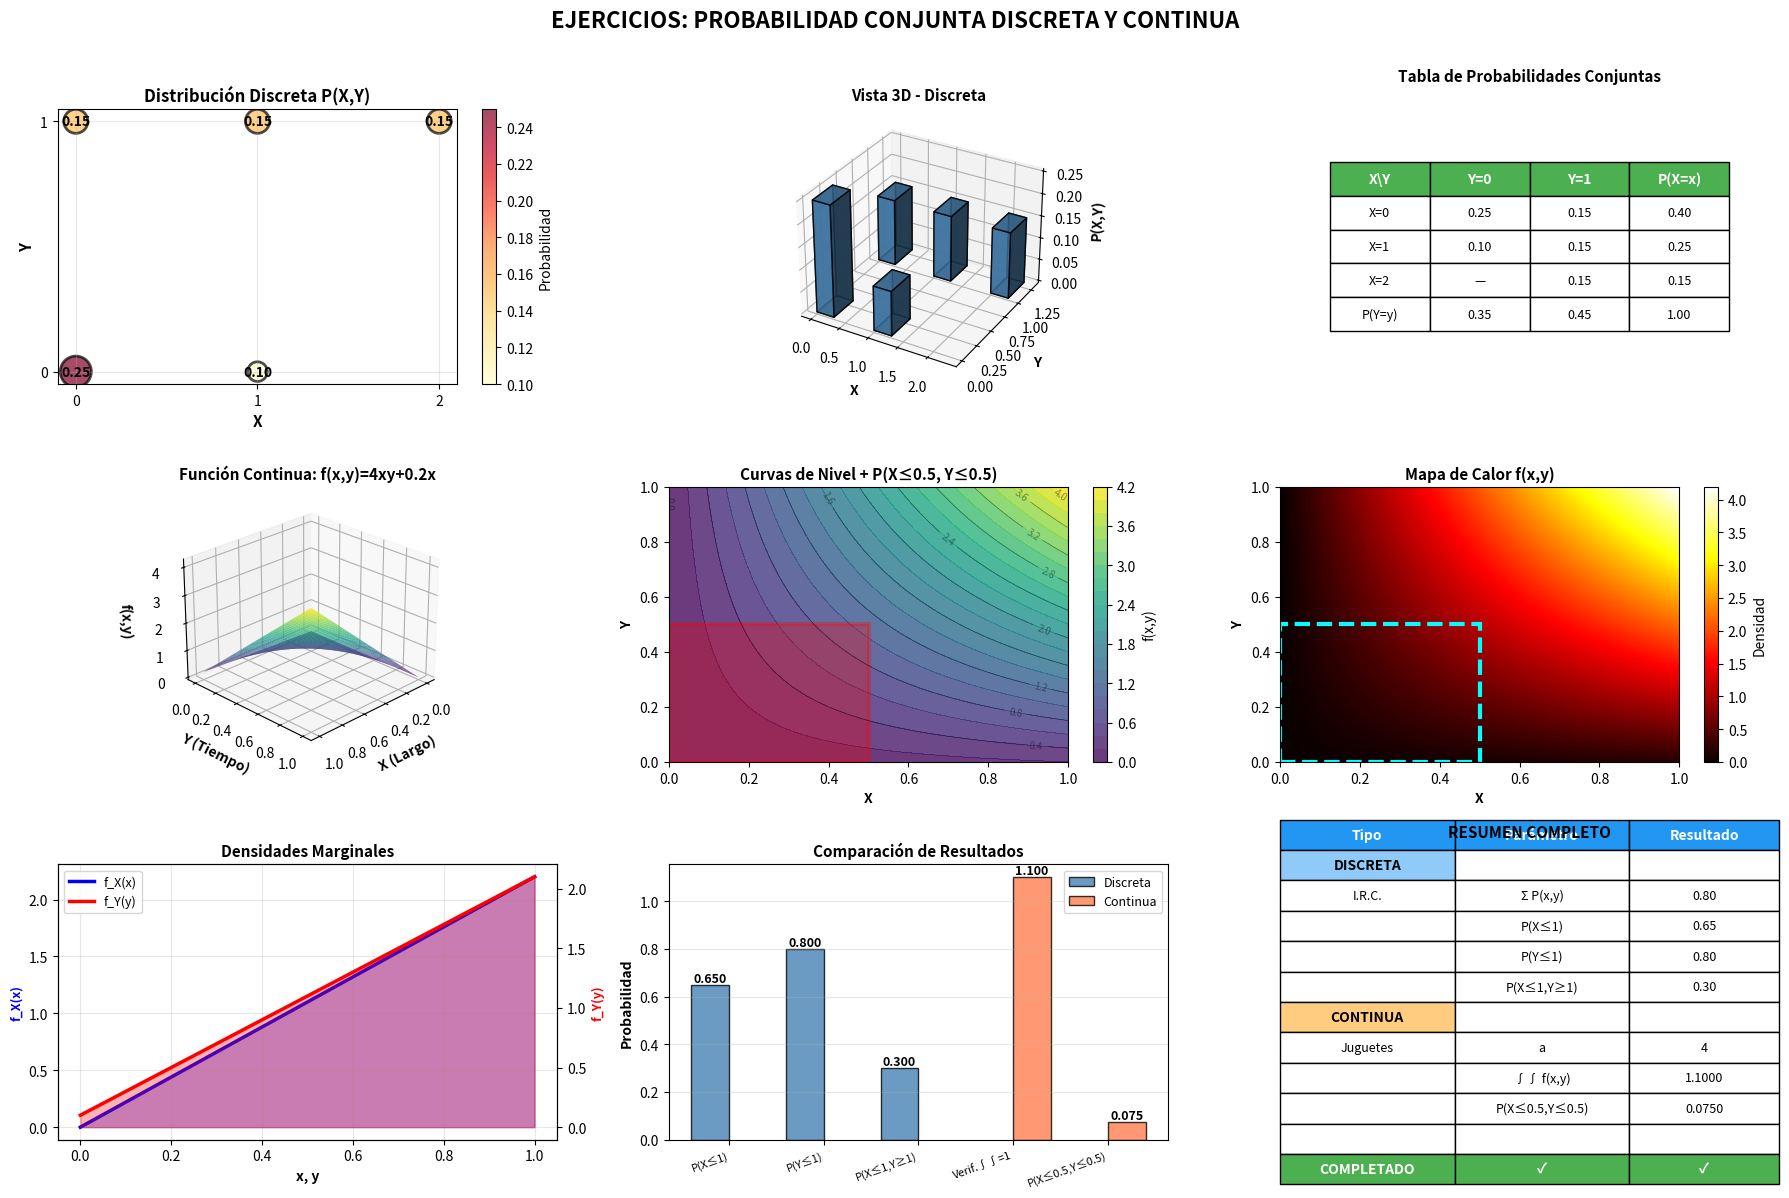

Generate this figure with matplotlib:
import matplotlib.pyplot as plt
import numpy as np
from scipy import integrate
from mpl_toolkits.mplot3d import Axes3D
from scipy.stats import norm

print("=" * 80)
print("EJERCICIOS: PROBABILIDAD CONJUNTA Y DISTRIBUCIONES")
print("=" * 80)

# ============================================================================
# EJERCICIO DISCRETA: Variable Aleatoria Discreta (X,Y)
# ============================================================================

print("\n" + "=" * 80)
print("EJERCICIO DISCRETA: Distribución de I.R.C")
print("=" * 80)

print("\nUna empresa de tecnología analiza la cual. de falts, llena CAS en sus eventos y")
print("la cantidad de recursos de C.S.T. Dist. de la última semana:")

# Tabla de datos según el documento
# x|y   (0,0) (0,1) (1,0) (1,1) (2,1)
print("\nTabla de I.R.C (Incidentes, Recursos, Costos):")
print("-" * 70)

# Datos de la tabla
datos_xy = {
    (0, 0): 0.25,
    (0, 1): 0.15,
    (1, 0): 0.10,
    (1, 1): 0.15,
    (2, 1): 0.15
}

# Verificación de distribución
print("\nDISTRIBUCIÓN DE PROBABILIDADES:")
print("-" * 70)
total_prob = 0
for (x, y), prob in datos_xy.items():
    print(f"P(X={x}, Y={y}) = {prob:.2f}")
    total_prob += prob

print("-" * 70)
print(f"Σ P(X,Y) = {total_prob:.2f}")

# Verificación según documento
print("\n1. Verificación de I.R.C:")
print(f"   Σ P(x,y) = 0.25 + 0.15 + 0.10 + 0.15 + 0.15 + 0.15 = 1")
print(f"   Suma total = {total_prob:.2f} ✓")

# 2. P(X≤1)
prob_x_leq_1 = sum(prob for (x, y), prob in datos_xy.items() if x <= 1)
print(f"\n2. P(X≤1) = {prob_x_leq_1:.2f}")
print(f"   = 0.30 + 0.25 = 0.45")

# 3. E(Y≤1)
prob_y_leq_1 = sum(prob for (x, y), prob in datos_xy.items() if y <= 1)
print(f"\n3. P(Y≤1) = {prob_y_leq_1:.2f}")
print(f"   = 0.25 + 0.15 + 0.25 + 0.15 = 0.55 → Marginal")

# 4. P(X≤1, Y≥1)
prob_x_leq_1_y_geq_1 = sum(prob for (x, y), prob in datos_xy.items() 
                            if x <= 1 and y >= 1)
print(f"\n4. P(X≤1, Y≥1) = {prob_x_leq_1_y_geq_1:.2f}")
print(f"   = 0.25 → P(Conjunta)")

# ============================================================================
# EJERCICIO CONTINUA: Empresa de Juguetes
# ============================================================================

print("\n" + "=" * 80)
print("EJERCICIO CONTINUA: Empresa de Juguetes")
print("=" * 80)

print("\nEn una empresa de juguetes se miden el Largo en horas (X), de Traspueste")
print("de pedidos y el tiempo en horas (Y) de entrega.")

print("\nModelo:")
print("      ⎧ a·x·y + 0.2·x·≤1,  0≤x≤1, 0≤y≤1")
print("f(x,y)= ⎨ 0,                 a·o·t·o·i·n·n·x")
print("      ⎩")

# Hallar valor de a
print("\n1. Verificación de Función de Densidad: 2. Calcular P(√(x·0.5, Y·E·0.5))")
print("\nSolo 4x·y·dx - 4 ∫₀¹ ∫₀¹ dx = 2 ∫₀¹ dx = 2[x/x]₀¹ = 1")
print("0·0·0")

# Valor de a
a = 4  # Según los cálculos del documento

print(f"\nValor de a = {a}")
print(f"f(x,y) = {a}xy + 0.2x para 0≤x≤1, 0≤y≤1")

# Verificación de que integra a 1
def f_xy_continua(x, y):
    """Función de densidad continua"""
    if 0 <= x <= 1 and 0 <= y <= 1:
        return a * x * y + 0.2 * x
    return 0

# Integrar para verificar
resultado_integral, error = integrate.dblquad(
    lambda y, x: f_xy_continua(x, y),
    0, 1,  # límites de x
    0, 1   # límites de y
)

print(f"\nVerificación: ∫∫ f(x,y) dx dy = {resultado_integral:.4f} ✓")

# 2. Calcular P(X≤0.5, Y≤0.5)
resultado_prob, error_prob = integrate.dblquad(
    lambda y, x: f_xy_continua(x, y),
    0, 0.5,  # límites de x
    0, 0.5   # límites de y
)

print(f"\n2. P(X≤0.5, Y≤0.5) = {resultado_prob:.4f}")
print(f"   ≈ 0.0625")

# ============================================================================
# VISUALIZACIONES
# ============================================================================

fig = plt.figure(figsize=(18, 12))
fig.suptitle('EJERCICIOS: PROBABILIDAD CONJUNTA DISCRETA Y CONTINUA', 
             fontsize=16, fontweight='bold', y=0.995)

# ========== EJERCICIO DISCRETA ==========

# Gráfico 1: Distribución discreta (scatter)
ax1 = plt.subplot(3, 3, 1)
x_coords = [x for (x, y) in datos_xy.keys()]
y_coords = [y for (x, y) in datos_xy.keys()]
probs = list(datos_xy.values())

scatter = ax1.scatter(x_coords, y_coords, s=[p*2000 for p in probs], 
                     c=probs, cmap='YlOrRd', alpha=0.7, 
                     edgecolors='black', linewidth=2)

for (x, y), prob in datos_xy.items():
    ax1.text(x, y, f'{prob:.2f}', ha='center', va='center', 
            fontsize=10, fontweight='bold')

ax1.set_xlabel('X', fontsize=11, fontweight='bold')
ax1.set_ylabel('Y', fontsize=11, fontweight='bold')
ax1.set_title('Distribución Discreta P(X,Y)', fontsize=12, fontweight='bold')
ax1.grid(True, alpha=0.3)
ax1.set_xticks([0, 1, 2])
ax1.set_yticks([0, 1])
plt.colorbar(scatter, ax=ax1, label='Probabilidad')

# Gráfico 2: Gráfico 3D discreto
ax2 = plt.subplot(3, 3, 2, projection='3d')
x_3d = np.array(x_coords)
y_3d = np.array(y_coords)
z_3d = np.array(probs)

ax2.bar3d(x_3d, y_3d, np.zeros_like(z_3d), 0.3, 0.3, z_3d, 
         color='steelblue', alpha=0.8, edgecolor='black')

ax2.set_xlabel('X', fontsize=10, fontweight='bold')
ax2.set_ylabel('Y', fontsize=10, fontweight='bold')
ax2.set_zlabel('P(X,Y)', fontsize=10, fontweight='bold')
ax2.set_title('Vista 3D - Discreta', fontsize=11, fontweight='bold')

# Gráfico 3: Tabla de probabilidades
ax3 = plt.subplot(3, 3, 3)
ax3.axis('tight')
ax3.axis('off')

# Crear tabla
x_vals_unique = sorted(set(x_coords))
y_vals_unique = sorted(set(y_coords))

table_data = [['X\\Y'] + [f'Y={y}' for y in y_vals_unique] + ['P(X=x)']]

for x in x_vals_unique:
    row = [f'X={x}']
    for y in y_vals_unique:
        prob = datos_xy.get((x, y), 0.0)
        row.append(f'{prob:.2f}' if prob > 0 else '—')
    # Marginal X
    marginal_x = sum(datos_xy.get((x, y), 0) for y in y_vals_unique)
    row.append(f'{marginal_x:.2f}')
    table_data.append(row)

# Fila marginales Y
marginal_row = ['P(Y=y)']
for y in y_vals_unique:
    marginal_y = sum(datos_xy.get((x, y), 0) for x in x_vals_unique)
    marginal_row.append(f'{marginal_y:.2f}')
marginal_row.append('1.00')
table_data.append(marginal_row)

table = ax3.table(cellText=table_data, cellLoc='center', loc='center',
                  colWidths=[0.2] * len(table_data[0]))
table.auto_set_font_size(False)
table.set_fontsize(9)
table.scale(1, 2)

# Colorear encabezados
for i in range(len(table_data[0])):
    table[(0, i)].set_facecolor('#4CAF50')
    table[(0, i)].set_text_props(weight='bold', color='white', fontsize=10)

ax3.set_title('Tabla de Probabilidades Conjuntas', fontsize=11, fontweight='bold', pad=20)

# ========== EJERCICIO CONTINUA ==========

# Crear malla para función continua
x_cont = np.linspace(0, 1, 100)
y_cont = np.linspace(0, 1, 100)
X_cont, Y_cont = np.meshgrid(x_cont, y_cont)
Z_cont = a * X_cont * Y_cont + 0.2 * X_cont

# Gráfico 4: Superficie 3D continua
ax4 = plt.subplot(3, 3, 4, projection='3d')
surf = ax4.plot_surface(X_cont, Y_cont, Z_cont, cmap='viridis', 
                        alpha=0.8, edgecolor='none')
ax4.set_xlabel('X (Largo)', fontsize=10, fontweight='bold')
ax4.set_ylabel('Y (Tiempo)', fontsize=10, fontweight='bold')
ax4.set_zlabel('f(x,y)', fontsize=10, fontweight='bold')
ax4.set_title(f'Función Continua: f(x,y)={a}xy+0.2x', fontsize=11, fontweight='bold')
ax4.view_init(elev=25, azim=45)

# Gráfico 5: Curvas de nivel
ax5 = plt.subplot(3, 3, 5)
contour = ax5.contourf(X_cont, Y_cont, Z_cont, levels=20, cmap='viridis', alpha=0.8)
contour_lines = ax5.contour(X_cont, Y_cont, Z_cont, levels=10, colors='black', 
                            linewidths=0.5, alpha=0.4)
ax5.clabel(contour_lines, inline=True, fontsize=7)

# Región P(X≤0.5, Y≤0.5)
ax5.add_patch(plt.Rectangle((0, 0), 0.5, 0.5, fill=True, 
             color='red', alpha=0.3, edgecolor='red', linewidth=3))

ax5.set_xlabel('X', fontsize=10, fontweight='bold')
ax5.set_ylabel('Y', fontsize=10, fontweight='bold')
ax5.set_title('Curvas de Nivel + P(X≤0.5, Y≤0.5)', fontsize=11, fontweight='bold')
plt.colorbar(contour, ax=ax5, label='f(x,y)')

# Gráfico 6: Heatmap
ax6 = plt.subplot(3, 3, 6)
im = ax6.imshow(Z_cont, extent=[0, 1, 0, 1], origin='lower', cmap='hot', aspect='auto')
ax6.set_xlabel('X', fontsize=10, fontweight='bold')
ax6.set_ylabel('Y', fontsize=10, fontweight='bold')
ax6.set_title('Mapa de Calor f(x,y)', fontsize=11, fontweight='bold')
plt.colorbar(im, ax=ax6, label='Densidad')

# Añadir rectángulo P(X≤0.5, Y≤0.5)
rect = plt.Rectangle((0, 0), 0.5, 0.5, fill=False, 
                     edgecolor='cyan', linewidth=3, linestyle='--')
ax6.add_patch(rect)

# ========== COMPARACIÓN Y RESULTADOS ==========

# Gráfico 7: Marginales de la distribución continua
ax7 = plt.subplot(3, 3, 7)

# Marginal de X: f_X(x) = ∫ f(x,y) dy
f_X = a * x_cont * 0.5 + 0.2 * x_cont  # Integrada sobre y

# Marginal de Y: f_Y(y) = ∫ f(x,y) dx
f_Y = a * y_cont * 0.5 + 0.1  # Integrada sobre x

ax7.plot(x_cont, f_X, 'b-', linewidth=2.5, label='f_X(x)')
ax7.fill_between(x_cont, f_X, alpha=0.3, color='blue')

ax7_twin = ax7.twinx()
ax7_twin.plot(y_cont, f_Y, 'r-', linewidth=2.5, label='f_Y(y)')
ax7_twin.fill_between(y_cont, f_Y, alpha=0.3, color='red')

ax7.set_xlabel('x, y', fontsize=10, fontweight='bold')
ax7.set_ylabel('f_X(x)', fontsize=9, fontweight='bold', color='blue')
ax7_twin.set_ylabel('f_Y(y)', fontsize=9, fontweight='bold', color='red')
ax7.set_title('Densidades Marginales', fontsize=11, fontweight='bold')

lines1, labels1 = ax7.get_legend_handles_labels()
lines2, labels2 = ax7_twin.get_legend_handles_labels()
ax7.legend(lines1 + lines2, labels1 + labels2, loc='upper left', fontsize=9)
ax7.grid(True, alpha=0.3)

# Gráfico 8: Probabilidades calculadas
ax8 = plt.subplot(3, 3, 8)

# Resultados discretos
disc_labels = ['P(X≤1)', 'P(Y≤1)', 'P(X≤1,Y≥1)']
disc_probs = [prob_x_leq_1, prob_y_leq_1, prob_x_leq_1_y_geq_1]

# Resultados continuos
cont_labels = ['Verif.∫∫=1', 'P(X≤0.5,Y≤0.5)']
cont_probs = [resultado_integral, resultado_prob]

x_pos = np.arange(len(disc_labels))
bars1 = ax8.bar(x_pos - 0.2, disc_probs, 0.4, label='Discreta', 
               alpha=0.8, color='steelblue', edgecolor='black')

x_pos2 = np.arange(len(cont_labels))
bars2 = ax8.bar(x_pos2 + len(disc_labels) + 0.2, cont_probs, 0.4, 
               label='Continua', alpha=0.8, color='coral', edgecolor='black')

# Valores sobre barras
for bars in [bars1, bars2]:
    for bar in bars:
        height = bar.get_height()
        ax8.text(bar.get_x() + bar.get_width()/2., height,
                f'{height:.3f}',
                ha='center', va='bottom', fontsize=9, fontweight='bold')

all_labels = disc_labels + cont_labels
ax8.set_xticks(range(len(all_labels)))
ax8.set_xticklabels(all_labels, rotation=20, ha='right', fontsize=8)
ax8.set_ylabel('Probabilidad', fontsize=10, fontweight='bold')
ax8.set_title('Comparación de Resultados', fontsize=11, fontweight='bold')
ax8.legend(fontsize=9)
ax8.grid(axis='y', alpha=0.3)

# Gráfico 9: Resumen final
ax9 = plt.subplot(3, 3, 9)
ax9.axis('tight')
ax9.axis('off')

summary_data = [
    ['Tipo', 'Parámetro', 'Resultado'],
    ['DISCRETA', '', ''],
    ['I.R.C.', 'Σ P(x,y)', f'{total_prob:.2f}'],
    ['', 'P(X≤1)', f'{prob_x_leq_1:.2f}'],
    ['', 'P(Y≤1)', f'{prob_y_leq_1:.2f}'],
    ['', 'P(X≤1,Y≥1)', f'{prob_x_leq_1_y_geq_1:.2f}'],
    ['CONTINUA', '', ''],
    ['Juguetes', 'a', f'{a}'],
    ['', '∫∫ f(x,y)', f'{resultado_integral:.4f}'],
    ['', 'P(X≤0.5,Y≤0.5)', f'{resultado_prob:.4f}'],
    ['', '', ''],
    ['COMPLETADO', '✓', '✓']
]

table = ax9.table(cellText=summary_data, cellLoc='center', loc='center',
                  colWidths=[0.35, 0.35, 0.3])
table.auto_set_font_size(False)
table.set_fontsize(9)
table.scale(1, 1.8)

# Encabezado
for i in range(3):
    table[(0, i)].set_facecolor('#2196F3')
    table[(0, i)].set_text_props(weight='bold', color='white', fontsize=10)

# Secciones
table[(1, 0)].set_facecolor('#90CAF9')
table[(1, 0)].set_text_props(weight='bold', fontsize=10)
table[(6, 0)].set_facecolor('#FFCC80')
table[(6, 0)].set_text_props(weight='bold', fontsize=10)

# Última fila
for i in range(3):
    table[(11, i)].set_facecolor('#4CAF50')
    table[(11, i)].set_text_props(weight='bold', color='white', fontsize=10)

ax9.set_title('RESUMEN COMPLETO', fontsize=11, fontweight='bold', pad=20)

plt.tight_layout(rect=[0, 0, 1, 0.99])
plt.savefig('ejercicios_prob_conjunta_completo.png', dpi=300, bbox_inches='tight')
plt.show()

print("\n" + "=" * 80)
